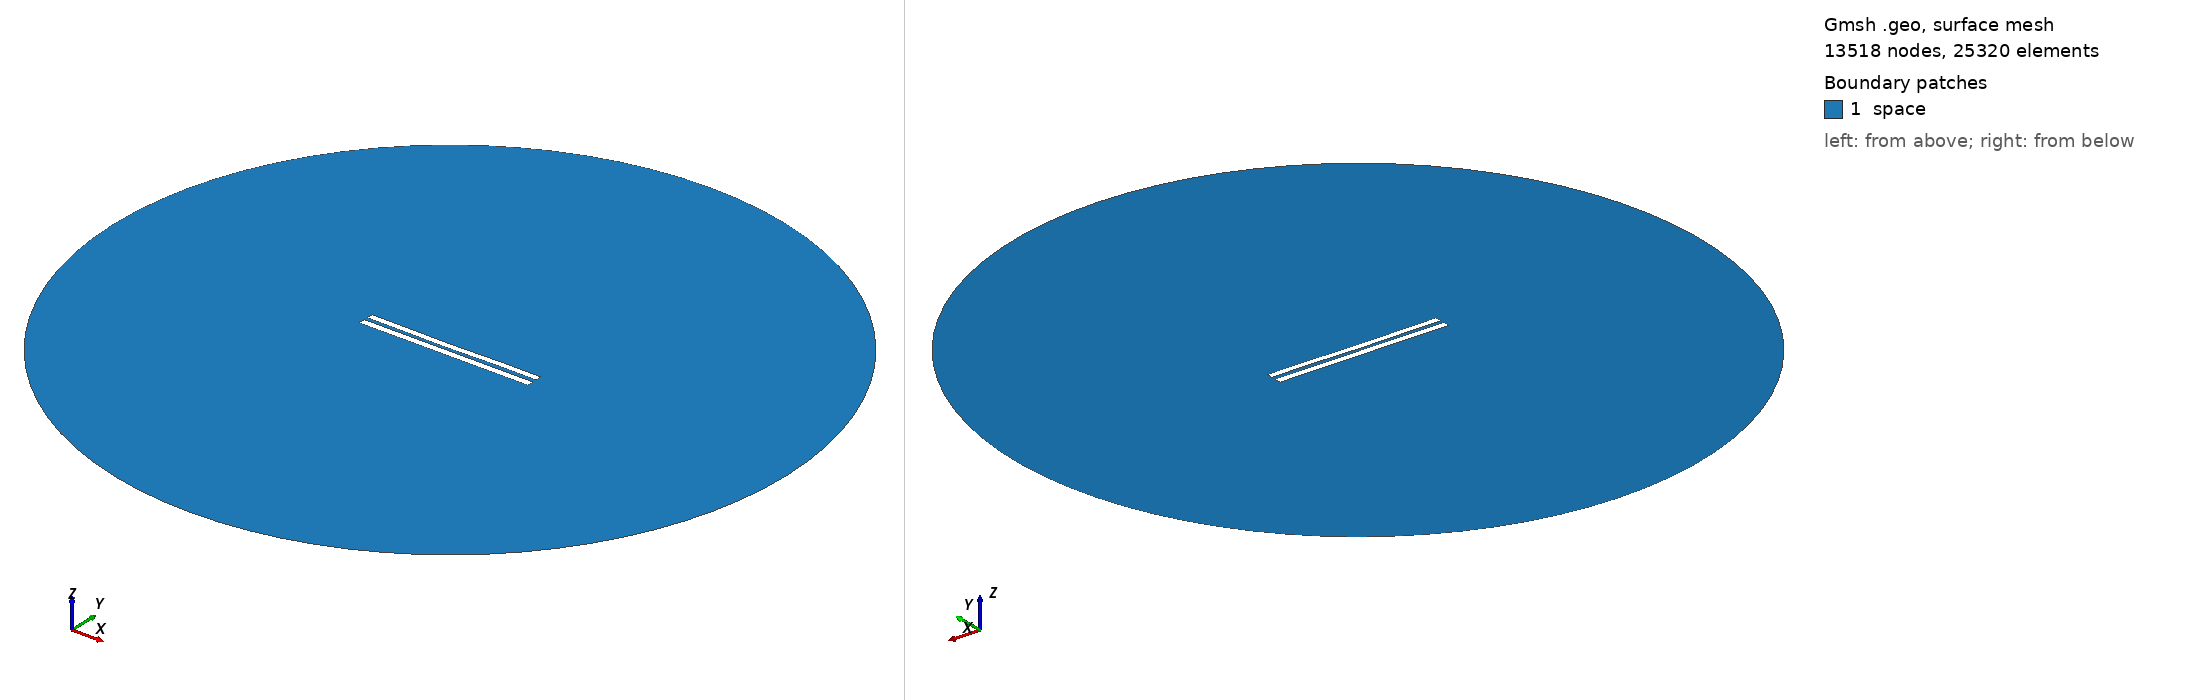

Gmsh geometry script, surface-meshed: 13518 nodes, 25320 surface elements. Boundary patches (legend numbers): 1 space. Left view from above one corner, right view from below the opposite corner. Legend entries are the model's physical surfaces. The drawing asked Gmsh for element sizes between 1% and 20% of the model's largest extent; the script's own settings can give other sizes.

=== 5384.geo (drawn) ===
//---------------------------------------
// Geometry kernel
//---------------------------------------

SetFactory("OpenCASCADE");



//---------------------------------------
// Parameters of the geometry
//---------------------------------------

// Overetch of the upper plate
overetch = 0.125;

// Distance between the plates
distance = 2.25;

// Discretization over the x axis (for the deformation)
nx = 50; 

// Length of the plate
L = 100 - overetch; 

// Number of modes
n = 4; 

// 1st mode coefficient
coeff(1) = 0.07499999999999998;
beta(1) = 0.596864 * 3.1415926535 / L;

// 2nd mode coefficient
coeff(2) = -0.15;
beta(2) = 1.49418 * 3.1415926535 / L;

// 3rd mode coefficient
coeff(3) = -0.075;
beta(3) = 2.50025 * 3.1415926535 / L;

// 4th mode coefficient
coeff(4) = 0.07499999999999998;
beta(4) = 3.49999 * 3.1415926535 / L;



//---------------------------------------
// Upper plate (deformed rectangle)
//---------------------------------------

// Coordiantes of the upper plate
xmin = -50;
xmax = 50 - overetch;

// Height of the upper plate
yheight = 4 - 2 * overetch;

// Indexes of the points
UpperID[] = {};
LowerID[] = {};
LeftID[] = {};
RightID[] = {};

// Point index
p = 1;

// Horizontal edges
For i In {1:nx}
    x = xmin + (i-1)*(xmax - xmin)/(nx-1);

    y_bottom = distance / 2 + overetch;
    For j In {1:n}
        C = (Cosh(beta(j)*L) + Cos(beta(j)*L)) / (Sinh(beta(j)*L) + Sin(beta(j)*L));
        y_bottom  = y_bottom + coeff(j) * (Cosh(beta(j)*(x+50)) - Cos(beta(j)*(x+50)) - C * (Sinh(beta(j)*(x+50)) - Sin(beta(j)*(x+50))));
    EndFor

    y_top = y_bottom + yheight;

    Point(p) = {x, y_top, 0, 1.0};
    UpperID[i] = p;
    p = p + 1;

    Point(p) = {x, y_bottom, 0, 1.0};
    LowerID[i] = p;
    p = p + 1;
EndFor

// Create point lists
UpperPts[] = {}; LowerPts[] = {};
For i In {1:nx}
  UpperPts[] += {UpperID[i]};
  LowerPts[] += {LowerID[i]};
EndFor

// Build splines
Spline(1) = {UpperPts[]};
Spline(2) = {LowerPts[]};
Line(3) = {LowerPts[nx-1], UpperPts[nx-1]};
Line(4) = {LowerPts[0], UpperPts[0]};

// Build the plane surface
Curve Loop(1) = {2, 3, -1, -4};
Plane Surface(1) = {1};



//---------------------------------------
// Lower plate (rectangle)
//---------------------------------------

// Vertices
Point(1001) = {-50, -1, 0, 1.0};
Point(1002) = { 50, -1, 0, 1.0};
Point(1003) = { 50,  -5, 0, 1.0};
Point(1004) = {-50,  -5, 0, 1.0};

// Edges
Line(5) = {1001, 1002};
Line(6) = {1002, 1003};
Line(7) = {1003, 1004};
Line(8) = {1004, 1001};

// Plane surface
Line Loop(2) = {5, 6, 7, 8};
Plane Surface(2) = {2}; 



//---------------------------------------
// Outer (fictious) boundary
//---------------------------------------

// Points
Point(1005) = {0, 0, 0};       // Center
Point(1006) = {200, 0, 0};     // Start point
Point(1007) = {0, 200, 0};     // 90 degrees
Point(1008) = {-200, 0, 0};    // 180 degrees
Point(1009) = {0, -200, 0};    // 270 degrees

// Circle arcs (each needs start, center, end)
Circle(9) = {1006, 1005, 1007};
Circle(10) = {1007, 1005, 1008};
Circle(11) = {1008, 1005, 1009};
Circle(12) = {1009, 1005, 1006};

// Plane surface for the entire domain
Curve Loop(3) = {9, 10, 11, 12};
Surface(3) = {3};

// Subtract the plates from the whole domain to obtain the actual domain where we want to solve the equations
BooleanDifference{ Surface{3}; Delete; }{ Surface{1}; Surface{2}; Delete; }




//---------------------------------------
// Transfinite Lines/Curves
//---------------------------------------

// Set the number of points on the boundaries
r = 7;

// Plates
Transfinite Curve {1, 2} = 50*r Using Progression 1;
Transfinite Curve {3, 4} = 2*r Using Progression 1;
Transfinite Line {5, 7} = 50*r Using Progression 1;
Transfinite Line {6, 8} = 2*r Using Progression 1;

// Outer boundary
Transfinite Line {9, 10, 11, 12} = 20 Using Progression 1;



//---------------------------------------
// Physical groups
//---------------------------------------                

// Physical curves (boundaries)
Physical Line("force_segment", 10) = {2};
Physical Line("upper_plate", 11) = {1, 3, 4};
Physical Line("lower_plate", 12) = {5, 6, 7, 8};
Physical Line("boundary", 20) = {9, 10, 11, 12};

// Physical Surfaces
Physical Surface("space", 30) = {3};



//---------------------------------------
// 6. Generate the Mesh
//---------------------------------------

// 2D mesh generation
Mesh 2;
